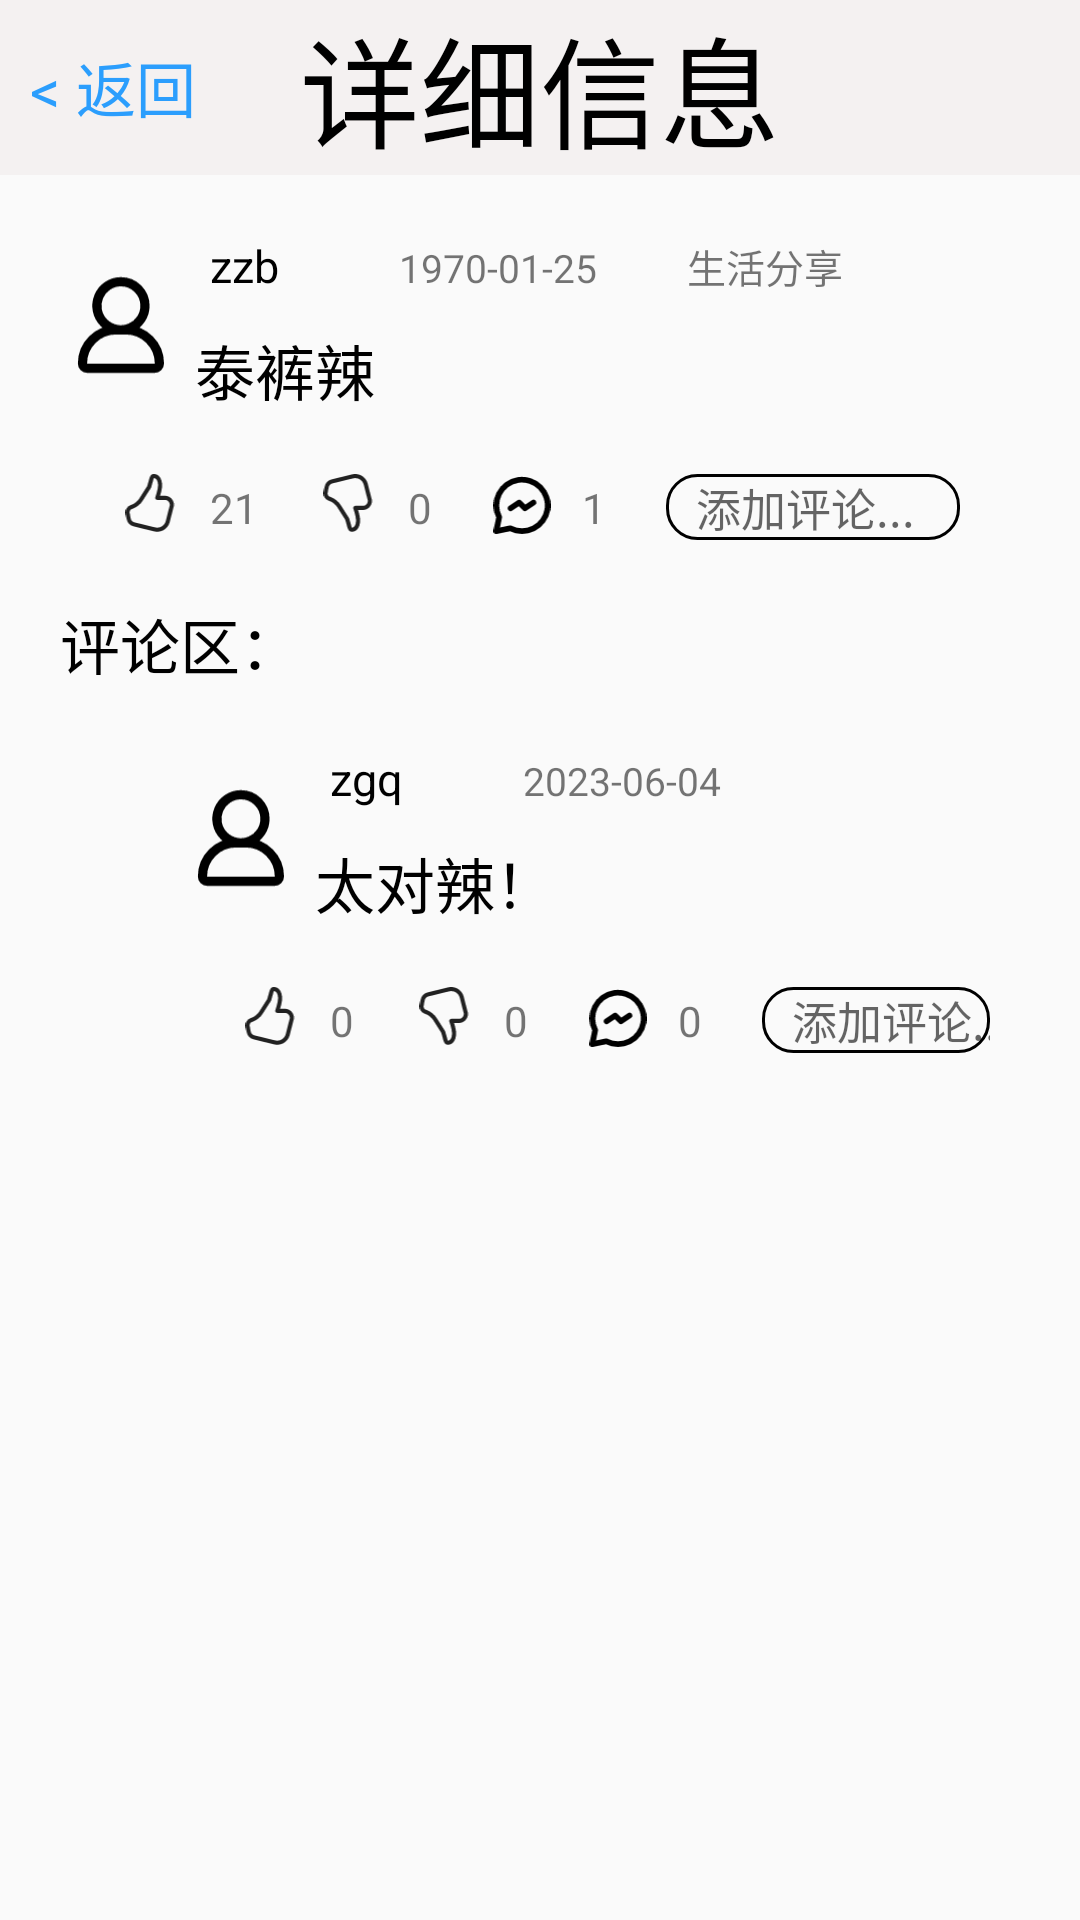

Here is an Android app screen rendered from its layout file. Give the layout XML and the strings, colors and styles it references.
<!-- AndroidManifest.xml: application theme Theme.Anonymouscommunityapp -->
<!-- res/layout/fragment_post_detail.xml -->
<?xml version="1.0" encoding="utf-8"?>
<LinearLayout xmlns:android="http://schemas.android.com/apk/res/android"
    xmlns:tools="http://schemas.android.com/tools"
    android:layout_width="match_parent"
    android:layout_height="match_parent"
    android:orientation="vertical"
    xmlns:app="http://schemas.android.com/apk/res-auto"
    tools:context=".ui.post.PostDetailFragment">

    <LinearLayout
        android:id="@+id/linearLayout"
        android:layout_width="match_parent"
        android:layout_height="wrap_content"
        android:background="@color/white_smoke"
        android:orientation="horizontal"
        app:layout_constraintTop_toTopOf="parent">

        <TextView
            android:id="@+id/post_detail_return"
            android:layout_width="60dp"
            android:layout_height="wrap_content"
            android:layout_marginStart="10dp"
            android:text="@string/login_return"
            android:textSize="20sp"
            android:textColor="@color/blue"
            android:layout_gravity="center" />

        <TextView
            android:layout_width="0dp"
            android:layout_height="wrap_content"
            android:layout_weight="1"
            android:layout_marginEnd="70dp"
            android:text="详细信息"
            android:gravity="center"
            android:textColor="@color/black"
            android:textSize="40sp" />
    </LinearLayout>

    <LinearLayout
        android:layout_width="match_parent"
        android:layout_height="wrap_content"
        android:layout_margin="10dp"
        android:orientation="vertical"
        android:padding="10dp">

        <LinearLayout
            android:layout_width="match_parent"
            android:layout_height="match_parent"
            android:orientation="horizontal">

            <ImageView
                android:id="@+id/avatar"
                android:layout_width="40dp"
                android:layout_height="40dp"
                android:layout_marginTop="10dp"
                app:srcCompat="@drawable/me" />

            <LinearLayout
                android:layout_width="match_parent"
                android:layout_height="wrap_content"
                android:orientation="vertical">

                <LinearLayout
                    android:layout_width="match_parent"
                    android:layout_height="wrap_content"
                    android:orientation="horizontal">

                    <TextView
                        android:id="@+id/username"
                        android:layout_width="wrap_content"
                        android:layout_height="wrap_content"
                        android:layout_marginStart="10dp"
                        android:text="zzb"
                        android:maxLength="8"
                        android:textColor="@color/black"
                        android:textSize="15sp" />

                    <TextView
                        android:id="@+id/time"
                        android:layout_width="wrap_content"
                        android:layout_height="wrap_content"
                        android:layout_marginStart="40dp"
                        android:text="1970-01-25"
                        android:textSize="13sp" />

                    <TextView
                        android:id="@+id/type"
                        android:layout_width="wrap_content"
                        android:layout_height="wrap_content"
                        android:layout_marginStart="30dp"
                        android:text="生活分享"
                        android:textSize="13sp" />
                </LinearLayout>

                <TextView
                    android:id="@+id/content"
                    android:layout_width="wrap_content"
                    android:layout_height="wrap_content"
                    android:layout_marginStart="5dp"
                    android:layout_marginTop="10dp"
                    android:text="泰裤辣"
                    android:textColor="@color/black"
                    android:textSize="20sp" />
            </LinearLayout>
        </LinearLayout>

        <LinearLayout
            android:layout_width="match_parent"
            android:layout_height="wrap_content"
            android:layout_marginTop="20dp"
            android:orientation="horizontal">

            <ImageView
                android:id="@+id/like_img"
                android:layout_width="20dp"
                android:layout_height="20dp"
                android:layout_marginStart="20dp"
                app:srcCompat="@drawable/like" />

            <TextView
                android:id="@+id/like_num"
                android:layout_width="wrap_content"
                android:layout_height="wrap_content"
                android:layout_marginStart="10dp"
                android:text="21" />

            <ImageView
                android:id="@+id/dislike_img"
                android:layout_width="20dp"
                android:layout_height="20dp"
                android:layout_marginStart="20dp"
                app:srcCompat="@drawable/dislike" />

            <TextView
                android:id="@+id/dislike_num"
                android:layout_width="wrap_content"
                android:layout_height="wrap_content"
                android:layout_marginStart="10dp"
                android:text="0" />

            <ImageView
                android:id="@+id/comment_img"
                android:layout_width="20dp"
                android:layout_height="20dp"
                android:layout_marginStart="20dp"
                app:srcCompat="@drawable/comment" />

            <TextView
                android:id="@+id/comment_num"
                android:layout_width="wrap_content"
                android:layout_height="wrap_content"
                android:layout_marginStart="10dp"
                android:text="1" />


            <EditText
                android:id="@+id/editTextText2"
                android:layout_width="match_parent"
                android:layout_height="wrap_content"
                android:layout_marginStart="20dp"
                android:layout_marginEnd="20dp"
                android:background="@drawable/round_corner"
                android:hint="添加评论..."
                android:textSize="15sp"
                android:inputType="text"
                android:paddingStart="10dp" />
        </LinearLayout>

    </LinearLayout>

    <TextView
        android:layout_width="wrap_content"
        android:layout_height="wrap_content"
        android:layout_marginStart="20dp"
        android:text="评论区："
        android:textSize="20sp"
        android:textColor="@color/black"/>

    <LinearLayout
        android:layout_width="match_parent"
        android:layout_height="wrap_content"
        android:layout_marginTop="10dp"
        android:layout_marginStart="50dp"
        android:orientation="vertical"
        android:padding="10dp">

        <LinearLayout
            android:layout_width="match_parent"
            android:layout_height="match_parent"
            android:orientation="horizontal">

            <ImageView
                android:layout_width="40dp"
                android:layout_height="40dp"
                android:layout_marginTop="10dp"
                app:srcCompat="@drawable/me" />

            <LinearLayout
                android:layout_width="match_parent"
                android:layout_height="wrap_content"
                android:orientation="vertical">

                <LinearLayout
                    android:layout_width="match_parent"
                    android:layout_height="wrap_content"
                    android:orientation="horizontal">

                    <TextView
                        android:layout_width="wrap_content"
                        android:layout_height="wrap_content"
                        android:layout_marginStart="10dp"
                        android:text="zgq"
                        android:maxLength="8"
                        android:textColor="@color/black"
                        android:textSize="15sp" />

                    <TextView
                        android:layout_width="wrap_content"
                        android:layout_height="wrap_content"
                        android:layout_marginStart="40dp"
                        android:text="2023-06-04"
                        android:textSize="13sp" />
                </LinearLayout>

                <TextView
                    android:layout_width="wrap_content"
                    android:layout_height="wrap_content"
                    android:layout_marginStart="5dp"
                    android:layout_marginTop="10dp"
                    android:text="太对辣！"
                    android:textColor="@color/black"
                    android:textSize="20sp" />
            </LinearLayout>
        </LinearLayout>

        <LinearLayout
            android:layout_width="match_parent"
            android:layout_height="wrap_content"
            android:layout_marginTop="20dp"
            android:orientation="horizontal">

            <ImageView
                android:layout_width="20dp"
                android:layout_height="20dp"
                android:layout_marginStart="20dp"
                app:srcCompat="@drawable/like" />

            <TextView
                android:layout_width="wrap_content"
                android:layout_height="wrap_content"
                android:layout_marginStart="10dp"
                android:text="0" />

            <ImageView
                android:layout_width="20dp"
                android:layout_height="20dp"
                android:layout_marginStart="20dp"
                app:srcCompat="@drawable/dislike" />

            <TextView
                android:layout_width="wrap_content"
                android:layout_height="wrap_content"
                android:layout_marginStart="10dp"
                android:text="0" />

            <ImageView
                android:layout_width="20dp"
                android:layout_height="20dp"
                android:layout_marginStart="20dp"
                app:srcCompat="@drawable/comment" />

            <TextView
                android:layout_width="wrap_content"
                android:layout_height="wrap_content"
                android:layout_marginStart="10dp"
                android:text="0" />


            <EditText
                android:layout_width="match_parent"
                android:layout_height="wrap_content"
                android:layout_marginStart="20dp"
                android:layout_marginEnd="20dp"
                android:background="@drawable/round_corner"
                android:hint="添加评论..."
                android:textSize="15sp"
                android:inputType="text"
                android:paddingStart="10dp" />
        </LinearLayout>

    </LinearLayout>
</LinearLayout>
<!-- resources referenced by this layout -->
<resources>
  <color name="black">#FF000000</color>
  <color name="blue">#2B9EFD</color>
  <color name="white_smoke">#F4F1F1</color>
  <!-- drawable comment (drawable) -->
  <vector xmlns:android="http://schemas.android.com/apk/res/android"
      android:width="20dp"
      android:height="21dp"
      android:viewportWidth="20"
      android:viewportHeight="21">
    <path
        android:pathData="M14,10L11,12L9,10L6,12M18.88,12.46C18.649,13.86 18.091,15.186 17.251,16.329C16.41,17.472 15.312,18.4 14.044,19.038C12.777,19.676 11.376,20.005 9.958,19.998C8.539,19.991 7.141,19.649 5.88,19L1,20L2,15.12C1.347,13.854 1.005,12.451 1,11.026C0.995,9.602 1.329,8.197 1.973,6.926C2.617,5.656 3.554,4.556 4.705,3.718C5.857,2.88 7.192,2.328 8.599,2.106C10.006,1.884 11.446,2 12.799,2.443C14.153,2.886 15.382,3.644 16.386,4.655C17.39,5.666 18.139,6.9 18.573,8.257C19.006,9.614 19.112,11.054 18.88,12.46Z"
        android:strokeLineJoin="round"
        android:strokeWidth="2"
        android:fillColor="#00000000"
        android:strokeColor="#000000"
        android:strokeLineCap="round"/>
  </vector>
  <!-- drawable me (drawable) -->
  <vector xmlns:android="http://schemas.android.com/apk/res/android"
      android:width="26dp"
      android:height="25dp"
      android:viewportWidth="26"
      android:viewportHeight="25">
    <path
        android:pathData="M18.412,8.333C18.412,9.363 18.107,10.37 17.534,11.227C16.962,12.083 16.148,12.751 15.197,13.145C14.245,13.539 13.198,13.643 12.188,13.442C11.177,13.241 10.249,12.745 9.521,12.016C8.792,11.288 8.296,10.36 8.095,9.349C7.894,8.339 7.998,7.292 8.392,6.34C8.786,5.388 9.453,4.575 10.31,4.003C11.167,3.43 12.174,3.125 13.204,3.125C14.585,3.125 15.91,3.674 16.886,4.65C17.863,5.627 18.412,6.952 18.412,8.333ZM14.245,13.542H12.162C10.228,13.542 8.373,14.31 7.006,15.677C5.639,17.045 4.87,18.899 4.87,20.833C4.87,21.11 4.98,21.375 5.175,21.57C5.371,21.765 5.636,21.875 5.912,21.875H20.495C20.771,21.875 21.037,21.765 21.232,21.57C21.427,21.375 21.537,21.11 21.537,20.833C21.537,18.899 20.769,17.045 19.401,15.677C18.034,14.31 16.179,13.542 14.245,13.542Z"
        android:strokeLineJoin="round"
        android:strokeWidth="2"
        android:fillColor="#00000000"
        android:strokeColor="#000000"
        android:strokeLineCap="round"/>
  </vector>
  <!-- drawable round_corner (drawable) -->
  <?xml version="1.0" encoding="utf-8"?>
  <shape xmlns:android="http://schemas.android.com/apk/res/android">
      <corners android:radius="10sp"/>
      <stroke android:width="1dp"/>
  </shape>
  <string name="login_return">&lt; 返回</string>
  <style name="Theme.Anonymouscommunityapp" parent="Theme.AppCompat.Light.NoActionBar">
          
          <item name="colorPrimary">@color/purple_500</item>
          <item name="colorPrimaryVariant">@color/purple_700</item>
          <item name="colorOnPrimary">@color/white</item>
          
          <item name="colorSecondary">@color/teal_200</item>
          <item name="colorSecondaryVariant">@color/teal_700</item>
          <item name="colorOnSecondary">@color/black</item>
          
          <item name="android:statusBarColor">?attr/colorPrimaryVariant</item>
          
      </style>
  <color name="purple_500">#FF6200EE</color>
  <color name="purple_700">#FF3700B3</color>
  <color name="white">#FFFFFFFF</color>
  <color name="teal_200">#FF03DAC5</color>
  <color name="teal_700">#FF018786</color>
</resources>
